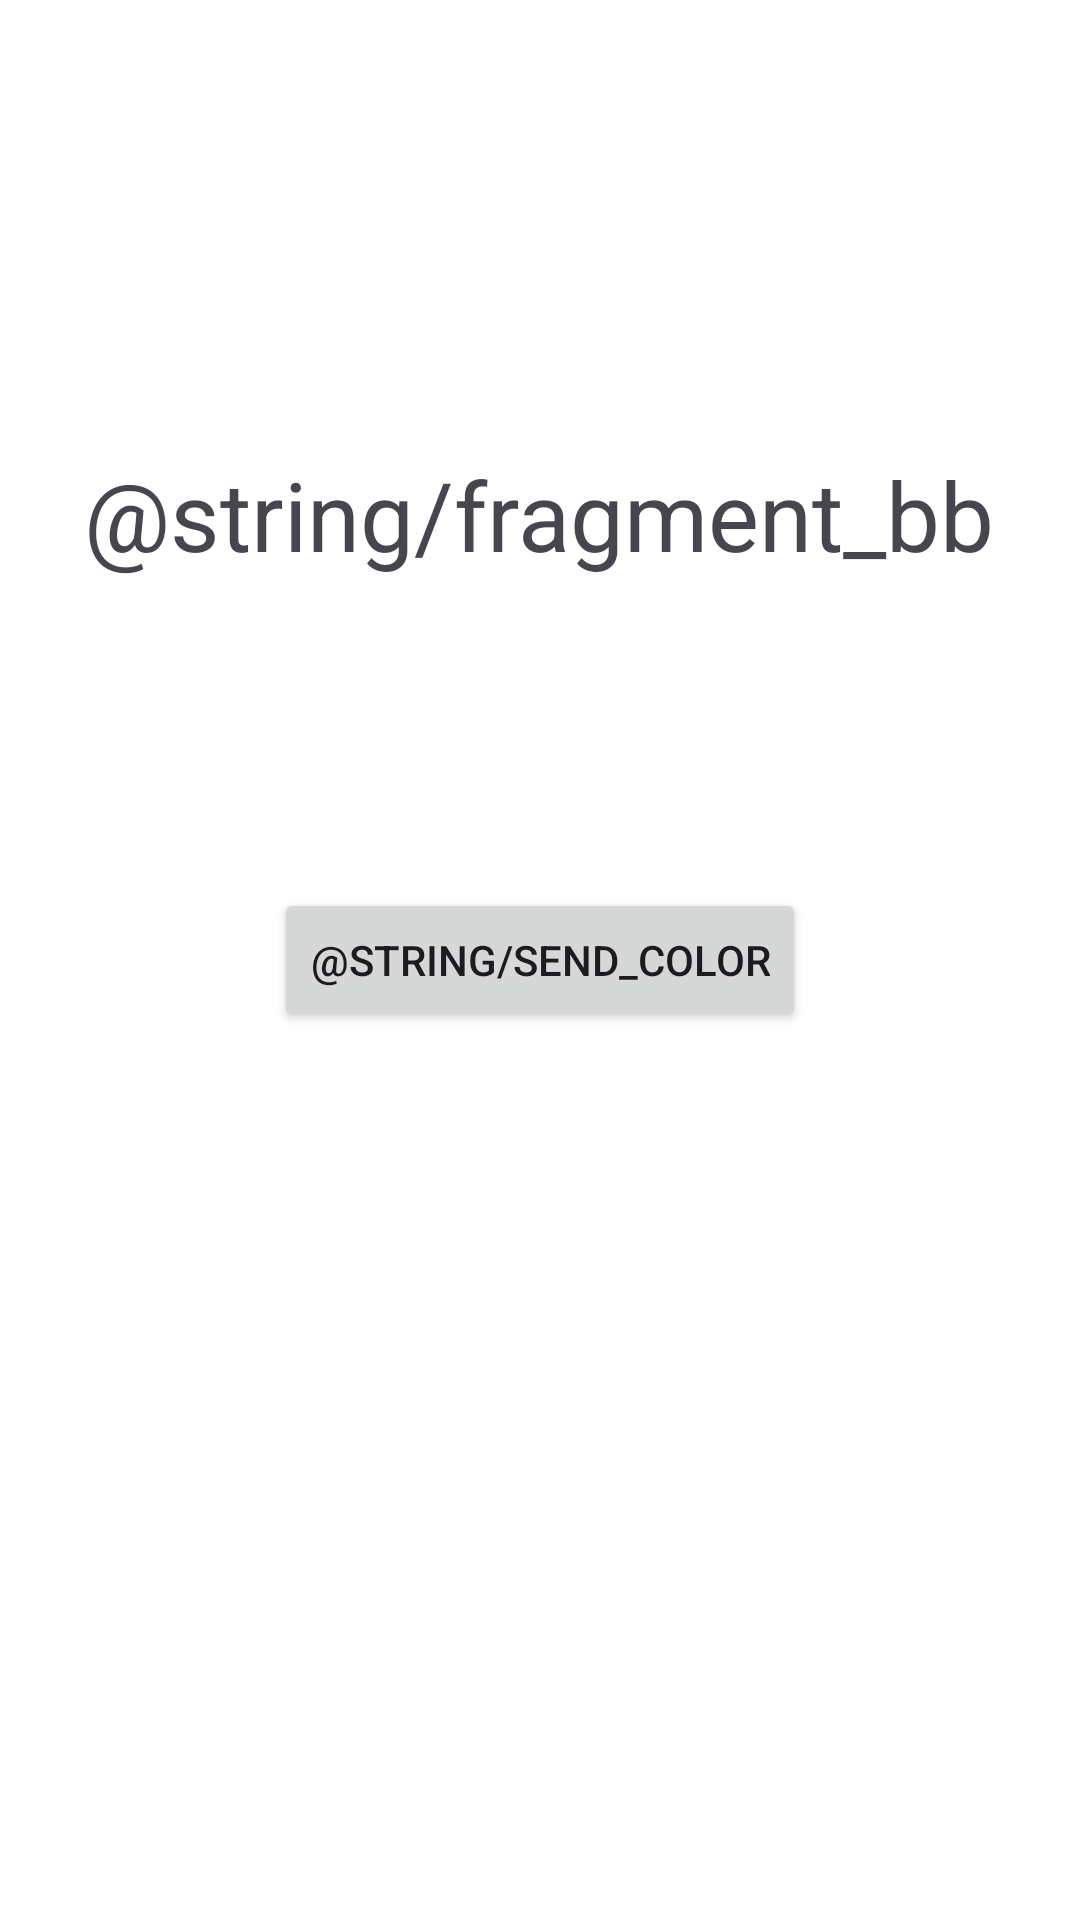

The Android layout XML behind this screen, and the referenced resources:
<!-- AndroidManifest.xml: application theme Theme.NucleadAndroid_hw2 -->
<!-- res/layout/fragment_bb.xml -->
<?xml version="1.0" encoding="utf-8"?>
<FrameLayout xmlns:android="http://schemas.android.com/apk/res/android"
    xmlns:tools="http://schemas.android.com/tools"
    android:layout_width="match_parent"
    android:layout_height="match_parent"
    android:background="@color/white"
    tools:context=".FragmentBB">

    <TextView
        android:layout_width="wrap_content"
        android:layout_height="wrap_content"
        android:layout_gravity="center_horizontal"
        android:layout_marginTop="150sp"
        android:textSize="32sp"
        android:text="@string/fragment_bb" />

    <Button
        android:id="@+id/button_send_color"
        android:layout_width="wrap_content"
        android:layout_gravity="center"
        android:layout_height="wrap_content"
        android:text="@string/send_color" />

</FrameLayout>
<!-- resources referenced by this layout -->
<resources>
  <color name="white">#FFFFFFFF</color>
  <style name="Theme.NucleadAndroid_hw2" parent="Base.Theme.NucleadAndroid_hw2" />
  <style name="Base.Theme.NucleadAndroid_hw2" parent="Theme.Material3.DayNight.NoActionBar">
          
          
      </style>
</resources>
